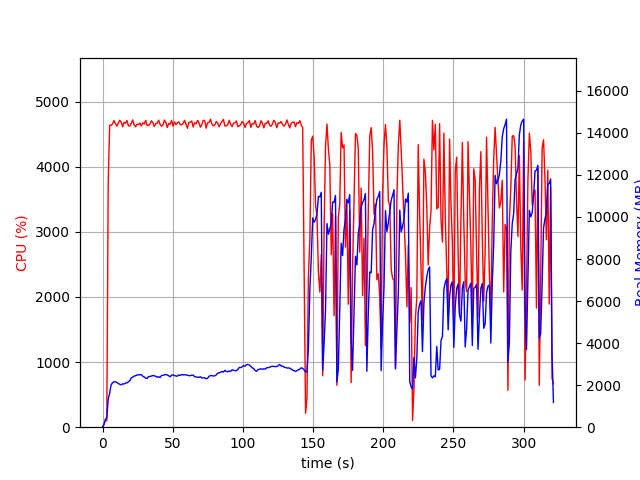

Source data for this figure (header and first rows):
elapsed_time, nproc, cpu, mem_real, mem_virtual
4.315376281738281e-05, 1, 0.0, 11.05, 3187
1.007, 1, 45.7, 125.5, 769.6
2.015, 1, 99.2, 375.5, 1970
3.023, 1, 99.2, 449.5, 1986
4.031, 1, 3735, 1334, 6238
5.059, 1, 4635, 1615, 6533
6.083, 1, 4636, 2015, 7006
7.112, 1, 4656, 2112, 7167
8.139, 1, 4708, 2163, 7228
9.166, 1, 4662, 2157, 7284
10.19, 1, 4622, 2131, 7341
11.22, 1, 4668, 2074, 7356
12.25, 1, 4713, 2047, 7408
13.27, 1, 4683, 2017, 7408
14.3, 1, 4613, 2061, 7424
15.33, 1, 4683, 2055, 7439
16.35, 1, 4666, 2106, 7461
17.38, 1, 4709, 2103, 7505
18.41, 1, 4629, 2167, 7568
19.43, 1, 4624, 2205, 7592
20.46, 1, 4667, 2345, 7688
21.49, 1, 4718, 2380, 7875
22.51, 1, 4642, 2431, 7929
23.54, 1, 4614, 2450, 7937
24.57, 1, 4651, 2484, 8001
25.59, 1, 4646, 2487, 8041
26.62, 1, 4670, 2497, 8055
27.65, 1, 4626, 2497, 8141
28.67, 1, 4674, 2422, 8164
29.7, 1, 4656, 2389, 8193
30.73, 1, 4712, 2335, 8201
31.75, 1, 4631, 2319, 8247
32.78, 1, 4636, 2414, 8357
33.81, 1, 4654, 2407, 8389
34.83, 1, 4705, 2436, 8439
35.86, 1, 4675, 2455, 8465
36.89, 1, 4616, 2447, 8473
37.91, 1, 4665, 2418, 8527
38.94, 1, 4666, 2378, 8541
39.97, 1, 4714, 2405, 8607
41, 1, 4648, 2361, 8607
42.02, 1, 4622, 2459, 8619
43.06, 1, 4640, 2474, 8639
44.07, 1, 4716, 2483, 8655
45.1, 1, 4679, 2513, 8663
46.11, 1, 4601, 2480, 8685
47.15, 1, 4663, 2447, 8703
48.18, 1, 4651, 2399, 8795
49.2, 1, 4712, 2476, 8847
50.23, 1, 4621, 2488, 8859
51.25, 1, 4688, 2454, 8859
52.28, 1, 4648, 2437, 8875
53.31, 1, 4674, 2425, 8891
54.33, 1, 4688, 2490, 8955
55.36, 1, 4646, 2464, 8995
56.38, 1, 4644, 2508, 8995
57.41, 1, 4662, 2484, 9033
58.43, 1, 4713, 2496, 9063
59.46, 1, 4654, 2489, 9079
60.49, 1, 4590, 2475, 9095
... 256 more rows
